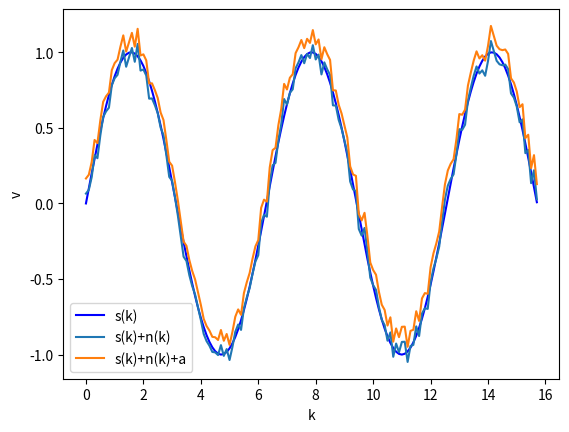

The script that saved this image:
import numpy as np
import matplotlib.pyplot as plt

a = 0.1

def s(k):
    return np.sin(k)

def n(k):
    length = k.shape[0]
    u, d = 0, 0.05
    noise = np.random.normal(u, d, size=length)
    return noise
k = np.arange(0, 5*np.pi, 0.1)
S = s(k)
D = S + n(k)
F = D +  a
def signaltoo(a, axis=0, ddof=0):
    a = np.asanyarray(a)
    m = a.mean(axis)
    sd = a.std(axis=axis, ddof=ddof)
    return np.where(sd == 0, 0, m/sd)

print(signaltoo(F, axis = 0, ddof = 0))
print(signaltoo(D, axis = 0, ddof = 0))
plt.plot(k, S, color='blue', label="s(k)")
plt.plot(k, D, label='s(k)+n(k)')
plt.plot(k, F, label='s(k)+n(k)+a')
plt.legend(loc='best')
plt.xlabel('k')
plt.ylabel('v')
plt.title("")
plt.show()
